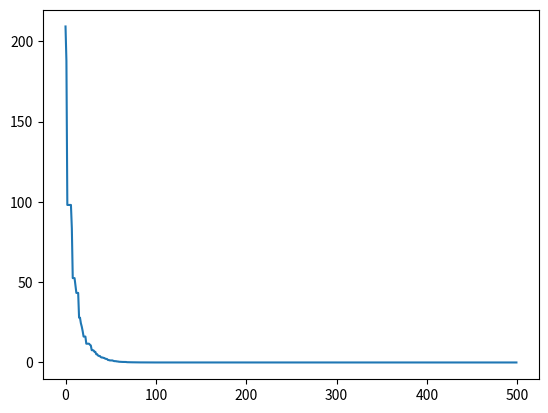

Recreate this plot in Python.
# -*- coding: utf-8 -*-
"""Music Evolution V2.ipynb

Automatically generated by Colaboratory.

Original file is located at
    https://colab.research.google.com/<link-removed>

Imports
"""

import numpy as np
# This is exclusively used in the test fitness function I have created
# Will be eliminated from the final code

import random as rd
# This is used to initiate the first generation at random positions

from matplotlib import pyplot as plt
# This is used to plot and visualise the code
# Will be eliminated from the final code

import copy
# This is a crucial library used to create true copies of the genes for creating
    # the mutant vector and the trial vector

"""Hyper Parameters"""

A=10
# Amplitude
# This is the maximum amplitude or loudness

Cp=0.8
# Crossover Probability
# This is the amount of crossover between the original vector and the mutant
    # vector used to create the trial vector

K=0.8
# Coefficient used to generate the mutant vector

Fr=[1]
# Coefficient used to generate the mutant vector

Ps= 100
# Population Size

Gs= 500
# Generation Size

Cl=3
# Chromosome Length
# This is the number of Time Frames in a single song
# It is set at 3 for the fitness function provided to work

Gl=2
# Gene Length
# This is the number of frequency Bins in a single Time Frame
# It is set at 2 for the fitness function provided to work

fitness=[]
# Best Fitness List
# This is a list of the best fitness in every generation for plotting purposes
# Will be eliminated from the final code

"""Test Fitness Function"""

T=[]

for i in range(Cl):
    T.append([])

    for j in range(Gl):
        T[i].append([rd.uniform(0,A), rd.uniform(0,360)])

# Test Chromosome
# Let us assume that this chromosome is the perfect song
# The goal of our algorithm then is to achieve the closest chromosome that
    # replicates this

def ff(L):
# Fitness Function
# This must be minimised in the given situation

    E=0
    # Error
    # This will be used to evaluate the fitness of a chromosome

    for j in range(Cl):
        for k in range(Gl):
            for l in range(2):
                E= E + np.abs(L[j][k][l]-T[j][k][l])

    # The error is the manhattan distance of a chromosome from chromosome T
    # Hence the algorithm must minimise this error

    return E

"""Initial Population"""

def chrm():
# Random Chromosome Generator
# Creates a random chromosome with the permissible boundary values

    L=[]

    for i in range(Cl):
        L.append([])

        for j in range(Gl):
            L[i].append([rd.uniform(0,A), rd.uniform(0,360)])

    return L


def popinit(Ps):
# Population Initiator
# Creates an initial population pool

# Ps is the Population Size

    Pop={}
    # Population Dictionary
    # Pop is a dictionary mapping integers to a unique Chromosome
    # Initiate it as an empty dictionary

    for i in range(Ps):
        Pop[i]=chrm()

    # Every element in Pop is a Chromosome indexed from an integer from 0 to Ps

    return Pop

"""Vector Generators"""

def mutvec(i, Ps, Pop):
# Mutant Vector Generator
# Creates a Mutant Vector for the provided population member

# i is the index of the chromosome whose mutant vector is being created
# Ps is the Population size
# Pop is the Population Dictionary

    Mut=chrm()
    # Mutant Vector
    # Mut is the Mutant Vector of population member index i
    # Initiate it as a random chromosome

    F=rd.uniform(-Fr[0],Fr[0])
    # Coefficient used to generate the mutant vector

    while(1):

        x,y,z= rd.sample(range(Ps),3)

        if(x!=i and y!=i and z!=i):
            break

    # The above are used to choose population vectors to mutate the original
        # vector with

    for j in range(Cl):
        for k in range(Gl):
            for l in range(2):
                Mut[j][k][l]= Pop[i][j][k][l]+K*(Pop[x][j][k][l]-Pop[i][j][k][l])+F*(Pop[y][j][k][l]-Pop[z][j][k][l])

                # The above is a direct formula used to create mutant vectors in DE

    # Mut is now the Mutant Vector of population member L

    return Mut

def trivec(L, Mut):
# Trial Vector Generator
# Creates a Trial Vector for the population member with it's mutant

# L is the chromosome of the population member whose trial vector is being created
# Mut is the population member's corresponding Mutant Vector

    Tri=copy.deepcopy(Mut)
    # Trial Vector
    # Tri is the Trial Vector of the population member L
    # Initiate it to be the Mutant Vector

    for j in range(Cl):
        for k in range(Gl):
            for l in range(2):
                if (rd.uniform(0,1)>Cp):
                    Tri[j][k][l]= L[j][k][l]

                # Here as the Tri is the same as Mut initially, elements of Tri
                    # are restored to the value of L with a probability of 1-Cp

    # Tri is now the Trial Vector of the population member L

    return Tri

"""Best Fitness Member"""

def fittest(Ps, Pop):
# Fittest Population Member Evaluator
# Finds the Population Member with the Greatest Fitness and that Fitness

# Ps is the Population size
# Pop is the Population Dictionary

    Bf=10000000
    # Best Fitness
    # This the Best Fitness found
    # Initially it is set to an arbitrarily high number for minimization

    L=Pop[0]
    # This is the chromosome with the highest fitness
    # Initially it is the first chromosome

    for i in range(Ps):
        if ff(Pop[i])<Bf:
            Bf=ff(Pop[i])
            L=Pop[i]

        # Simply keep track of the lowest error among the population members

    # Bf is now the best fitness and L is the corresponding population member

    return [L,Bf]

"""Generation Iterator/Differential Evolution"""

def geniter(Ps, Gs, Pop):
# Generation Iterator
# Iterates over the entire population and creates every generation of members

# Ps is the Population Size
# Gs is the Generation Size
# Pop is the Population Dictionary

    while Gs>0:
        Gs=Gs-1
    # Run the while loop Gs times
    # This imitates Gs Generations of Evolution

        #Fr[0]=Fr[0]/1.01

        for i in range(Ps):
        # For every population member

            Mut= mutvec(i, Ps, Pop)
            # Generate and store the Mutant Vector

            Tri= trivec(Pop[i], Mut)
            # Use the Mutant Vector to create the Trial Vector

            for j in range(Cl):
                for k in range(Gl):

                    if (Tri[j][k][0]>A or Tri[j][k][0]<0):

                        Tri[j][k][0]=Pop[i][j][k][0]

                    if (Tri[j][k][1]>360 or Tri[j][k][1]<0):

                        Tri[j][k][1]=Pop[i][j][k][1]

                    # If a component of the Trial Vector is Violating a constraint, replace
                        # that component with that of the population member

            if(ff(Tri)<ff(Pop[i])):
                Pop[i]=Tri

            # If the Trial Vector is fitter than the population member, replace
                # the population member with the trial vector for the next
                # generation, else do nothing

        fitness.append(fittest(Ps, Pop)[1])
        # Append the highest fitness population member of each generation for
            # plotting purposes
        # Will be eliminated from the final code

    return Pop

"""Main"""

Pop= popinit(Ps)
# Initiate and store the Population Dictionary

Pop= geniter(Ps, Gs, Pop)
# Iterate the population through Evolution and store the final state

print(fittest(Ps, Pop)[1])
# Print the error between the Test chromosome and the Final chromosome

plt.plot(range(0, Gs), fitness)
# Plot the Fitness Vs Generation Curve for Evaluation

L=fittest(Ps,Pop)[0]

Jk=chrm()

for j in range(Cl):
        for k in range(Gl):
            for l in range(2):
                Jk[j][k][l]= np.abs(L[j][k][l]-T[j][k][l])

Jk

"""Test cases:

Ps,Gs,Cl,Gl -> E,Time

K=0.7
F=(-2,2)

a) 100,100,3,2 -> 1.7, 1.5

b) 100,100,30,20 -> 46000, 1:20

c) 20,100,30,20 -> 49000, 17

d) 20,200,30,20 -> 44000, 31

e) 20,500,30,20 -> 38000, 1:15

f) 40,200,30,20 -> 42000, 1:03

g) 10,200,30,20 -> 49000, 16

h) 10,1000,30,20 -> 42000, 1:11

i) 20,1000,30,20 -> 34000, 2:29


j) 10,10,300,50 -> 1555K, 23

k) 20,10,300,50 -> 1472K, 48

k) 20,50,300,50 -> 1441K, 4:00

l) 30,10,300,50 -> 1511K, 1:12

K=0.8
F=(-1,1)

a) 10,10,300,50 -> 1522K, 38

b) 20,50,300,50 -> 1476K, 5:41
"""